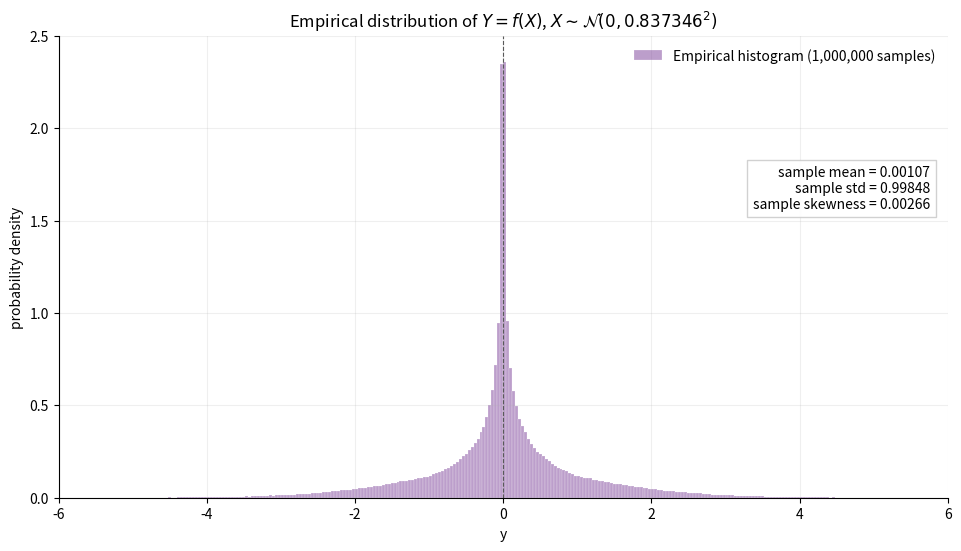

Recreate this plot in Python. (Note: this script raises an exception after producing the figure.)
"""Sample and plot the empirical distribution of the signed quadratic transform."""

from pathlib import Path

import matplotlib.pyplot as plt
import numpy as np


MU = 0.0
SIGMA = 0.837345664813
N_SAMPLES = 1_000_000
SEED = 20260727


def transform(x: np.ndarray) -> np.ndarray:
    absolute_x = np.abs(x)
    return np.where(
        absolute_x < 1,
        np.sign(x) * x**2,
        2 * np.sign(x) * (absolute_x - 0.5),
    )


rng = np.random.default_rng(SEED)
x = rng.normal(MU, SIGMA, N_SAMPLES)
y_samples = transform(x)

sample_mean = y_samples.mean()
sample_std = y_samples.std()
sample_skew = np.mean((y_samples - sample_mean) ** 3) / sample_std**3

limit = 6
bins = np.linspace(-limit, limit, 301)

fig, ax = plt.subplots(figsize=(9.5, 5.4), constrained_layout=True)
ax.hist(
    y_samples,
    bins=bins,
    density=True,
    color="#7b3f98",
    alpha=0.50,
    edgecolor="white",
    linewidth=0.3,
    label=rf"Empirical histogram ({N_SAMPLES:,} samples)",
)

ax.axvline(0, color="0.35", linewidth=0.8, linestyle="--")
ax.text(
    0.98,
    0.72,
    (
        f"sample mean = {sample_mean:.5f}\n"
        f"sample std = {sample_std:.5f}\n"
        f"sample skewness = {sample_skew:.5f}"
    ),
    transform=ax.transAxes,
    ha="right",
    va="top",
    bbox={"facecolor": "white", "edgecolor": "0.8", "alpha": 0.9},
)
ax.set(
    title=rf"Empirical distribution of $Y=f(X)$, $X\sim\mathcal{{N}}(0,{SIGMA:.6f}^2)$",
    xlabel="y",
    ylabel="probability density",
    xlim=(-limit, limit),
    ylim=(0, 2.5),
)
ax.grid(alpha=0.2)
ax.spines[["top", "right"]].set_visible(False)
ax.legend(frameon=False)

output = Path(__file__).with_name("signed_quadratic_empirical_distribution.png")
fig.savefig(output, dpi=180)
print(f"samples={N_SAMPLES}")
print(f"sample mean={sample_mean:.12f}")
print(f"sample std={sample_std:.12f}")
print(f"sample skewness={sample_skew:.12f}")
print(output)
